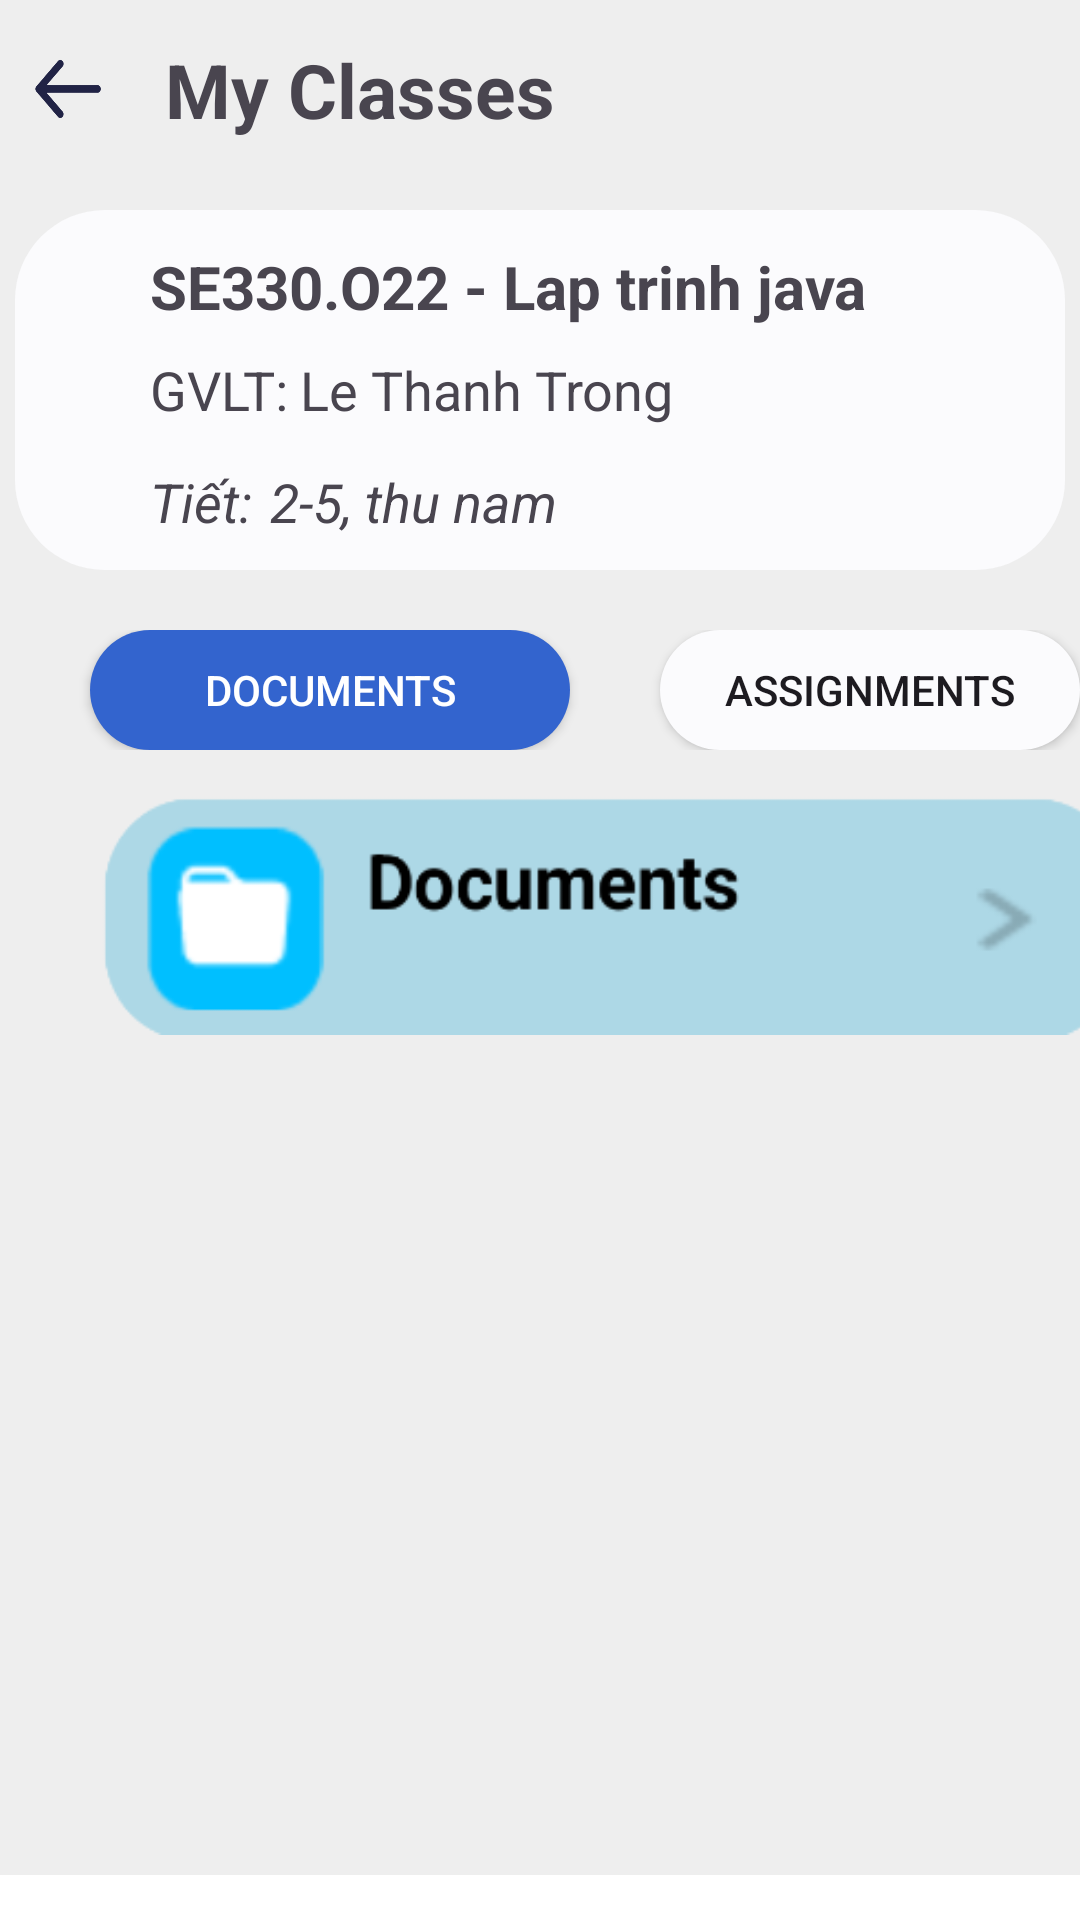

Produce the Android XML layout that renders to this screen, including the resource entries it uses.
<!-- AndroidManifest.xml: application theme Theme.TestAuthentication -->
<!-- res/layout/fragment_detail_class_document.xml -->
<?xml version="1.0" encoding="utf-8"?>
<LinearLayout xmlns:android="http://schemas.android.com/apk/res/android"
    xmlns:app="http://schemas.android.com/apk/res-auto"
    xmlns:tools="http://schemas.android.com/tools"
    android:layout_width="match_parent"
    android:layout_height="match_parent"
    android:layout_centerHorizontal="true"
    android:orientation="vertical"
    android:background="#EEEEEE"
    tools:context=".DetailClassDocumentFragment"
    >

    <RelativeLayout
        android:layout_width="match_parent"
        android:layout_height="60dp">

        <androidx.appcompat.widget.AppCompatButton
            android:id="@+id/btn_back"
            android:layout_width="25dp"
            android:layout_height="25dp"
            android:layout_marginLeft="10dp"
            android:layout_centerVertical="true"
            android:background="@drawable/ic_back"/>

        <androidx.appcompat.widget.AppCompatTextView
            android:layout_width="wrap_content"
            android:layout_height="wrap_content"
            android:layout_marginLeft="55dp"
            android:layout_centerVertical="true"
            android:textSize="25dp"
            android:textStyle="bold"
            android:text="My Classes"/>
    </RelativeLayout>

    <RelativeLayout
        android:layout_width="match_parent"
        android:layout_height="120dp"
        android:layout_marginTop="10dp">

        <androidx.appcompat.widget.AppCompatImageView
            android:layout_width="350dp"
            android:layout_height="match_parent"
            android:layout_centerHorizontal="true"
            android:background="@drawable/edittext_border"/>

        <androidx.appcompat.widget.AppCompatTextView
            android:id="@+id/class_name"
            android:backgroundTint="@null"
            android:layout_width="wrap_content"
            android:layout_height="wrap_content"
            android:layout_marginTop="12dp"
            android:layout_marginLeft="50dp"
            android:textStyle="bold"
            android:textSize="20dp"
            android:text="SE330.O22 - Lap trinh java" />

        <androidx.appcompat.widget.AppCompatTextView
            android:id="@+id/class_gv"
            android:backgroundTint="@null"
            android:layout_width="wrap_content"
            android:layout_height="wrap_content"
            android:layout_marginTop="30dp"
            android:layout_marginLeft="50dp"
            android:layout_centerVertical="true"
            android:textSize="18dp"
            android:text="GVLT: " />

        <androidx.appcompat.widget.AppCompatTextView
            android:id="@+id/class_gv_data"
            android:backgroundTint="@null"
            android:layout_width="wrap_content"
            android:layout_height="wrap_content"
            android:layout_marginLeft="100dp"
            android:layout_centerVertical="true"
            android:textSize="18dp"
            android:text="Le Thanh Trong" />

        <androidx.appcompat.widget.AppCompatTextView
            android:id="@+id/class_time"
            android:backgroundTint="@null"
            android:layout_width="wrap_content"
            android:layout_height="wrap_content"
            android:layout_marginLeft="50dp"
            android:layout_marginTop="85dp"
            android:textSize="18dp"
            android:textStyle="italic"
            android:text="Tiết: " />

        <androidx.appcompat.widget.AppCompatTextView
            android:id="@+id/class_time_data"
            android:backgroundTint="@null"
            android:layout_width="wrap_content"
            android:layout_height="wrap_content"
            android:layout_marginLeft="90dp"
            android:layout_marginTop="85dp"
            android:textSize="18dp"
            android:textStyle="italic"
            android:text="2-5, thu nam " />
    </RelativeLayout>

    <RelativeLayout
        android:layout_width="match_parent"
        android:layout_height="40dp"
        android:layout_marginTop="20dp">

        <androidx.appcompat.widget.AppCompatButton
            android:id="@+id/btn_document"
            android:layout_width="160dp"
            android:layout_height="40dp"
            android:layout_marginLeft="30dp"
            android:layout_centerVertical="true"
            android:text="Documents"
            android:textColor="@color/white"
            android:backgroundTint="@color/main_blue"
            android:background="@drawable/edittext_border"/>

        <androidx.appcompat.widget.AppCompatButton
            android:id="@+id/btn_assignments"
            android:layout_width="160dp"
            android:layout_height="40dp"
            android:layout_marginLeft="220dp"
            android:layout_centerVertical="true"
            android:text="Assignments"
            android:background="@drawable/edittext_border"/>
    </RelativeLayout>


    <RelativeLayout
        android:layout_width="350dp"
        android:layout_height="80dp"
        android:layout_marginTop="15dp"
        android:layout_marginLeft="30dp"
        android:backgroundTint="#ADD8E6">

        <Button
            app:backgroundTint="@null"
            android:layout_width="match_parent"
            android:layout_height="match_parent"
            android:layout_centerVertical="true"
            android:background="@drawable/btn_documents"/>

        <androidx.appcompat.widget.AppCompatTextView
            android:layout_width="wrap_content"
            android:layout_height="wrap_content"
            android:layout_marginLeft="90dp"
            android:layout_marginTop="45dp"
            android:textColor="@color/black"
            android:text="17"
            android:textSize="15dp"/>

        <androidx.appcompat.widget.AppCompatTextView
            android:layout_width="wrap_content"
            android:layout_height="wrap_content"
            android:layout_marginLeft="110dp"
            android:layout_marginTop="45dp"
            android:textColor="@color/black"
            android:text="Items"
            android:textSize="15dp"/>
    </RelativeLayout>


    <RelativeLayout
        android:layout_width="match_parent"
        android:layout_height="280dp">

    </RelativeLayout>

    <RelativeLayout
        android:layout_width="match_parent"
        android:layout_height="100dp"
        android:background="@color/white"
        android:layout_marginTop="0dp">

        <androidx.appcompat.widget.AppCompatButton
            android:layout_width="300dp"
            android:layout_height="50dp"
            android:layout_centerVertical="true"
            android:layout_centerHorizontal="true"
            android:background="@drawable/btn_danhsachlop"/>
    </RelativeLayout>
</LinearLayout>
<!-- resources referenced by this layout -->
<resources>
  <color name="black">#FF000000</color>
  <color name="main_blue">#3364ce</color>
  <color name="white">#FFFFFF</color>
  <!-- drawable btn_danhsachlop: png bitmap (drawable, 14646 bytes) -->
  <!-- drawable btn_documents: png bitmap (drawable, 9993 bytes) -->
  <!-- drawable edittext_border (drawable) -->
  <?xml version="1.0" encoding="utf-8"?>
  <shape xmlns:android="http://schemas.android.com/apk/res/android"
      android:shape="rectangle">
      <solid android:color="#fbfbfd" />
      <corners android:radius="30dp" />
      <stroke
          android:width="0dp"
          />
  </shape>
  <!-- drawable ic_back: png bitmap (drawable, 7255 bytes) -->
  <style name="Theme.TestAuthentication" parent="Base.Theme.TestAuthentication" />
  <style name="Base.Theme.TestAuthentication" parent="Theme.Material3.DayNight.NoActionBar">
          
          <item name="colorPrimary">@color/main_blue</item>
          <item name="colorButtonNormal">@color/white</item>
          <item name="colorOutline">@color/main_blue</item>
  
      </style>
</resources>
